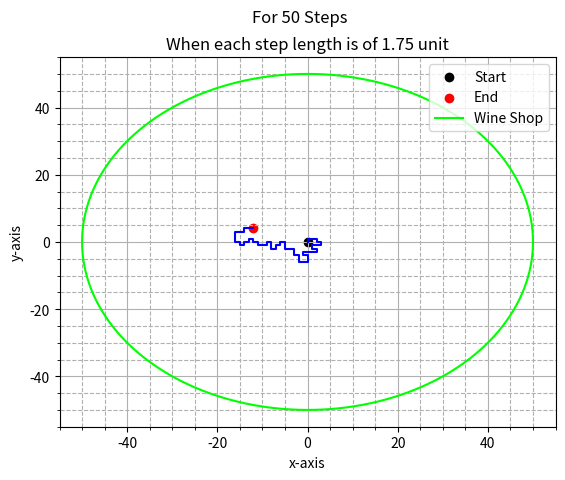

The script that saved this image:
import matplotlib.pyplot as plt
import numpy as np

def SAW():
    n=50
    sl=1.75
    x = np.zeros(n+1, dtype=int)
    y = np.zeros(n+1, dtype=int)
    direction= ["East","West","North","South"]

    for i in range(n+1):
        if i==0:
            continue
        else:
            step = np.random.choice(direction)
            if step == "East":
                x[i] = x[i-1] + sl
                y[i] = y[i-1]
            elif step == "West":
                x[i] = x[i-1] - sl
                y[i] = y[i-1]       
            elif step == "North":
                x[i] = x[i-1] 
                y[i] = y[i-1] + sl     
            else:
                x[i] = x[i-1] 
                y[i] = y[i-1] - sl
       
            while (x[i] in x[:i-1]) and (y[i] in y[:i-1]):
                step = np.random.choice(direction)
                if step == "East":
                    x[i] = x[i-1] + sl
                    y[i] = y[i-1]
                elif step == "West":
                    x[i] = x[i-1] - sl
                    y[i] = y[i-1]          
                elif step == "North":
                    x[i] = x[i-1] 
                    y[i] = y[i-1] + sl       
                else:
                    x[i] = x[i-1] 
                    y[i] = y[i-1] - sl
                                        

    fig= plt.figure()
    ax= fig.add_subplot()                
    ax.plot(x,y, color="blue")
    ax.scatter(x[0],y[0],color="black", label="Start")
    ax.scatter(x[-1],y[-1], color="red", label="End")
    t=np.linspace(0,2*np.pi,361)
    ax.plot(50*np.cos(t),50*np.sin(t), color="lime", label="Wine Shop")
    ax.set_xlabel("x-axis")
    ax.set_ylabel("y-axis")
    ax.set_title("When each step length is of 1.75 unit")
    ax.grid(which="major")
    ax.grid(which="minor", linestyle="--")
    ax.minorticks_on()
    fig.suptitle("For 50 Steps")
    plt.legend()
    plt.show()

SAW()